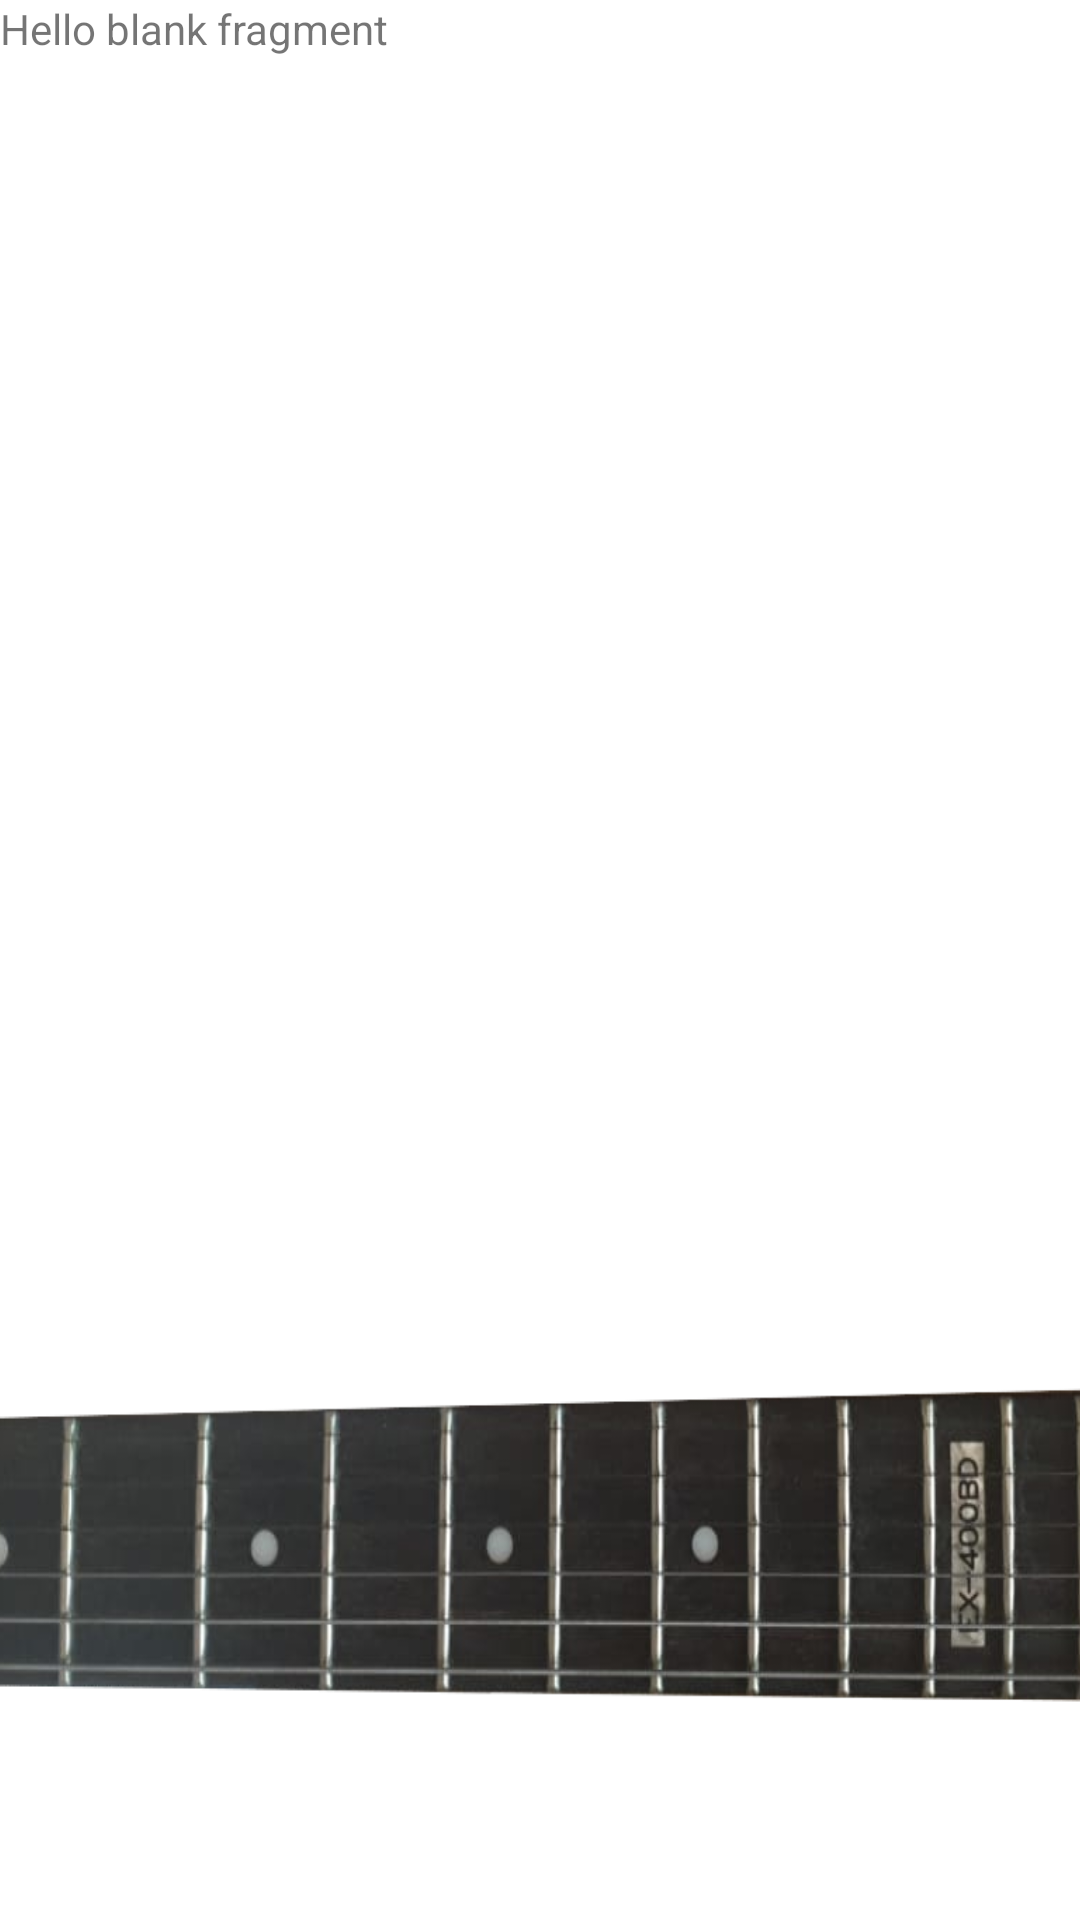

Layout XML and referenced resources for this Android screen:
<!-- AndroidManifest.xml: application theme Theme.GuitarTrainer -->
<!-- res/layout/fragment_fake_guitar_root_notes_trainer_execution_page.xml -->
<?xml version="1.0" encoding="utf-8"?>
<androidx.constraintlayout.widget.ConstraintLayout xmlns:android="http://schemas.android.com/apk/res/android"
    xmlns:app="http://schemas.android.com/apk/res-auto"
    xmlns:tools="http://schemas.android.com/tools"
    android:id="@+id/frameLayout"
    android:layout_width="match_parent"
    android:layout_height="match_parent"
    tools:context=".fretboardVisualization.FakeGuitarRootNotesTrainerExecutionPage">

    
    <TextView
        android:id="@+id/textView6"
        android:layout_width="wrap_content"
        android:layout_height="wrap_content"
        android:text="@string/hello_blank_fragment" />

    <ImageView
        android:id="@+id/imageView2"
        android:layout_width="683dp"
        android:layout_height="129dp"
        android:layout_marginBottom="68dp"
        android:adjustViewBounds="true"
        android:scaleX="1.5"
        android:scaleY="2"
        android:src="@drawable/tastiera"
        app:layout_constraintBottom_toBottomOf="parent"
        app:layout_constraintEnd_toEndOf="parent"
        app:layout_constraintStart_toStartOf="parent" />

    <Button
        android:id="@+id/button"
        android:layout_width="49dp"
        android:layout_height="11dp"
        android:layout_marginTop="40dp"
        android:background="@android:color/transparent"
        app:layout_constraintEnd_toEndOf="@+id/imageView2"
        app:layout_constraintHorizontal_bias="0.051"
        app:layout_constraintStart_toStartOf="@+id/imageView2"
        app:layout_constraintTop_toTopOf="@+id/imageView2" />

    <Button
        android:id="@+id/button8"
        android:layout_width="48dp"
        android:layout_height="9dp"
        android:layout_marginTop="62dp"
        android:background="@android:color/transparent"
        app:layout_constraintEnd_toEndOf="@+id/imageView2"
        app:layout_constraintHorizontal_bias="0.051"
        app:layout_constraintStart_toStartOf="@+id/imageView2"
        app:layout_constraintTop_toTopOf="@+id/imageView2" />

    <Button
        android:id="@+id/button10"
        android:layout_width="48dp"
        android:layout_height="11dp"
        android:layout_marginTop="72dp"
        android:background="@android:color/transparent"
        app:layout_constraintEnd_toEndOf="@+id/imageView2"
        app:layout_constraintHorizontal_bias="0.051"
        app:layout_constraintStart_toStartOf="@+id/imageView2"
        app:layout_constraintTop_toTopOf="@+id/imageView2" />

    <Button
        android:id="@+id/button11"
        android:layout_width="48dp"
        android:layout_height="10dp"
        android:layout_marginTop="84dp"
        android:background="@android:color/transparent"
        app:layout_constraintEnd_toEndOf="@+id/imageView2"
        app:layout_constraintHorizontal_bias="0.051"
        app:layout_constraintStart_toStartOf="@+id/imageView2"
        app:layout_constraintTop_toTopOf="@+id/imageView2" />

    <Button
        android:id="@+id/button12"
        android:layout_width="48dp"
        android:layout_height="12dp"
        android:layout_marginTop="94dp"
        android:background="@android:color/transparent"
        app:layout_constraintEnd_toEndOf="@+id/imageView2"
        app:layout_constraintHorizontal_bias="0.05"
        app:layout_constraintStart_toStartOf="@+id/imageView2"
        app:layout_constraintTop_toTopOf="@+id/imageView2" />

    <Button
        android:id="@+id/button13"
        android:layout_width="46dp"
        android:layout_height="10dp"
        android:layout_marginTop="40dp"
        android:background="@android:color/transparent"
        app:layout_constraintEnd_toEndOf="@+id/imageView2"
        app:layout_constraintHorizontal_bias="0.137"
        app:layout_constraintStart_toStartOf="@+id/imageView2"
        app:layout_constraintTop_toTopOf="@+id/imageView2" />

    <Button
        android:id="@+id/button14"
        android:layout_width="46dp"
        android:layout_height="9dp"
        android:layout_marginTop="52dp"
        android:background="@android:color/transparent"
        app:layout_constraintEnd_toEndOf="@+id/imageView2"
        app:layout_constraintHorizontal_bias="0.135"
        app:layout_constraintStart_toStartOf="@+id/imageView2"
        app:layout_constraintTop_toTopOf="@+id/imageView2" />

    <Button
        android:id="@+id/button15"
        android:layout_width="47dp"
        android:layout_height="9dp"
        android:layout_marginTop="62dp"
        android:background="@android:color/transparent"
        app:layout_constraintEnd_toEndOf="@+id/imageView2"
        app:layout_constraintHorizontal_bias="0.136"
        app:layout_constraintStart_toStartOf="@+id/imageView2"
        app:layout_constraintTop_toTopOf="@+id/imageView2" />

    <Button
        android:id="@+id/button16"
        android:layout_width="47dp"
        android:layout_height="10dp"
        android:layout_marginTop="73dp"
        android:background="@android:color/transparent"
        app:layout_constraintEnd_toEndOf="@+id/imageView2"
        app:layout_constraintHorizontal_bias="0.135"
        app:layout_constraintStart_toStartOf="@+id/imageView2"
        app:layout_constraintTop_toTopOf="@+id/imageView2" />

    <Button
        android:id="@+id/button17"
        android:layout_width="47dp"
        android:layout_height="10dp"
        android:layout_marginTop="84dp"
        android:background="@android:color/transparent"
        app:layout_constraintEnd_toEndOf="@+id/imageView2"
        app:layout_constraintHorizontal_bias="0.133"
        app:layout_constraintStart_toStartOf="@+id/imageView2"
        app:layout_constraintTop_toTopOf="@+id/imageView2" />

    <Button
        android:id="@+id/button18"
        android:layout_width="47dp"
        android:layout_height="11dp"
        android:layout_marginTop="95dp"
        android:background="@android:color/transparent"
        app:layout_constraintEnd_toEndOf="@+id/imageView2"
        app:layout_constraintHorizontal_bias="0.133"
        app:layout_constraintStart_toStartOf="@+id/imageView2"
        app:layout_constraintTop_toTopOf="@+id/imageView2" />

    <Button
        android:id="@+id/button9"
        android:layout_width="48dp"
        android:layout_height="9dp"
        android:layout_marginTop="52dp"
        android:background="@android:color/transparent"
        app:layout_constraintEnd_toEndOf="@+id/imageView2"
        app:layout_constraintHorizontal_bias="0.051"
        app:layout_constraintStart_toStartOf="@+id/imageView2"
        app:layout_constraintTop_toTopOf="@+id/imageView2" />

</androidx.constraintlayout.widget.ConstraintLayout>
<!-- resources referenced by this layout -->
<resources>
  <!-- drawable tastiera: png bitmap (drawable, 228680 bytes) -->
  <string name="hello_blank_fragment">Hello blank fragment</string>
  <style name="Theme.GuitarTrainer" parent="Theme.MaterialComponents.DayNight.DarkActionBar">
          
          <item name="colorPrimary">@color/purple_500</item>
          <item name="colorPrimaryVariant">@color/purple_700</item>
          <item name="colorOnPrimary">@color/white</item>
          
          <item name="colorSecondary">@color/teal_200</item>
          <item name="colorSecondaryVariant">@color/teal_700</item>
          <item name="colorOnSecondary">@color/black</item>
          
          <item name="android:statusBarColor" tools:targetApi="l">?attr/colorPrimaryVariant</item>
          
      </style>
  <color name="purple_500">#FF6200EE</color>
  <color name="purple_700">#FF3700B3</color>
  <color name="white">#FFFFFFFF</color>
  <color name="teal_200">#FF03DAC5</color>
  <color name="teal_700">#FF018786</color>
  <color name="black">#FF000000</color>
</resources>
